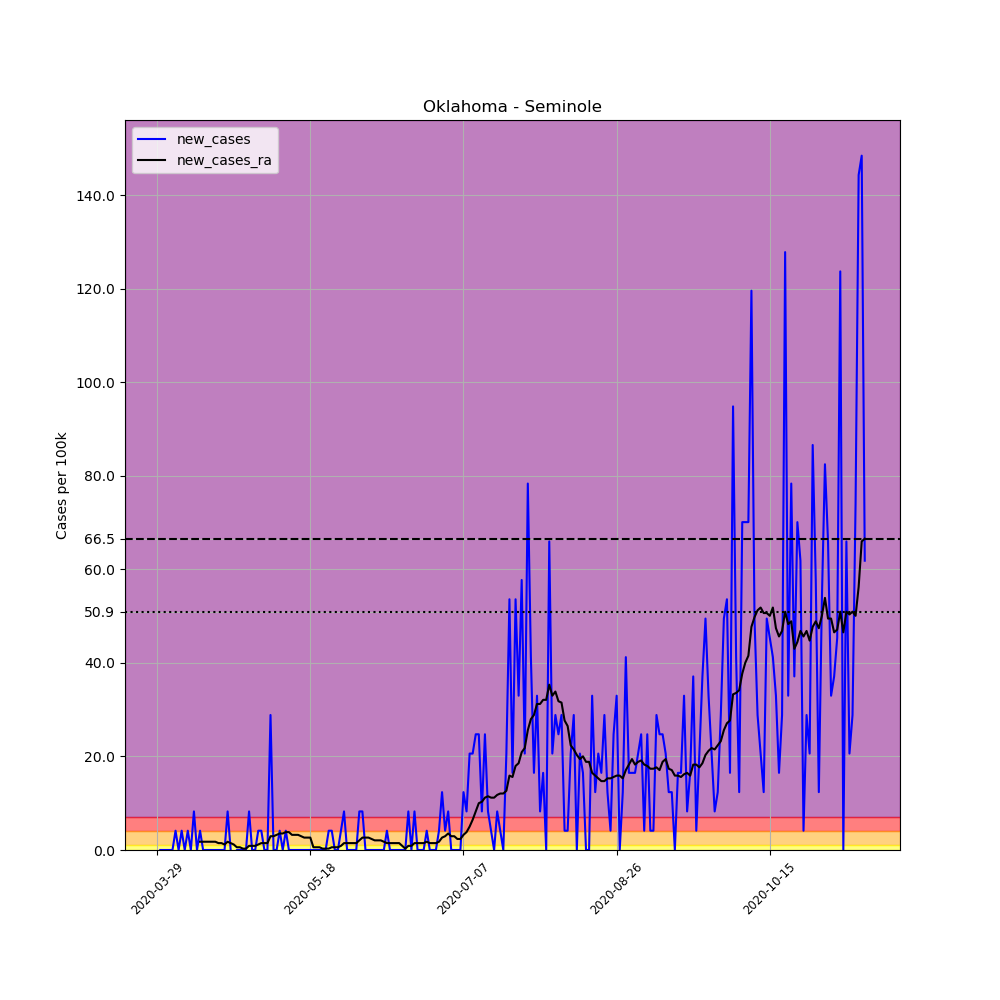

The file beside this chart, header and first rows:
, date, county, state, fips, cases, deaths, COUNTY, STNAME, CTYNAME, POPESTIMATE2019, per_100k, new_cases, new_cases_ra
460508, 2020-03-29, Seminole, Oklahoma, 40133, 1, 0, 133, Oklahoma, Seminole, 24258, 4.122, , 
460509, 2020-03-30, Seminole, Oklahoma, 40133, 1, 0, 133, Oklahoma, Seminole, 24258, 4.122, 0.0, 
460510, 2020-03-31, Seminole, Oklahoma, 40133, 1, 0, 133, Oklahoma, Seminole, 24258, 4.122, 0.0, 
460511, 2020-04-01, Seminole, Oklahoma, 40133, 1, 0, 133, Oklahoma, Seminole, 24258, 4.122, 0.0, 
460512, 2020-04-02, Seminole, Oklahoma, 40133, 1, 0, 133, Oklahoma, Seminole, 24258, 4.122, 0.0, 
460513, 2020-04-03, Seminole, Oklahoma, 40133, 1, 0, 133, Oklahoma, Seminole, 24258, 4.122, 0.0, 
460514, 2020-04-04, Seminole, Oklahoma, 40133, 2, 0, 133, Oklahoma, Seminole, 24258, 8.245, 4.122, 
460515, 2020-04-05, Seminole, Oklahoma, 40133, 2, 1, 133, Oklahoma, Seminole, 24258, 8.245, 0.0, 
460516, 2020-04-06, Seminole, Oklahoma, 40133, 3, 1, 133, Oklahoma, Seminole, 24258, 12.37, 4.122, 
460517, 2020-04-07, Seminole, Oklahoma, 40133, 3, 1, 133, Oklahoma, Seminole, 24258, 12.37, 0.0, 
460518, 2020-04-08, Seminole, Oklahoma, 40133, 4, 1, 133, Oklahoma, Seminole, 24258, 16.49, 4.122, 
460519, 2020-04-09, Seminole, Oklahoma, 40133, 4, 1, 133, Oklahoma, Seminole, 24258, 16.49, 0.0, 
460520, 2020-04-10, Seminole, Oklahoma, 40133, 6, 1, 133, Oklahoma, Seminole, 24258, 24.73, 8.245, 
460521, 2020-04-11, Seminole, Oklahoma, 40133, 6, 1, 133, Oklahoma, Seminole, 24258, 24.73, 0.0, 
460522, 2020-04-12, Seminole, Oklahoma, 40133, 7, 1, 133, Oklahoma, Seminole, 24258, 28.86, 4.122, 1.767
460523, 2020-04-13, Seminole, Oklahoma, 40133, 7, 1, 133, Oklahoma, Seminole, 24258, 28.86, 0.0, 1.767
460524, 2020-04-14, Seminole, Oklahoma, 40133, 7, 1, 133, Oklahoma, Seminole, 24258, 28.86, 0.0, 1.767
460525, 2020-04-15, Seminole, Oklahoma, 40133, 7, 1, 133, Oklahoma, Seminole, 24258, 28.86, 0.0, 1.767
460526, 2020-04-16, Seminole, Oklahoma, 40133, 7, 1, 133, Oklahoma, Seminole, 24258, 28.86, 0.0, 1.767
460527, 2020-04-17, Seminole, Oklahoma, 40133, 7, 1, 133, Oklahoma, Seminole, 24258, 28.86, 0.0, 1.767
460528, 2020-04-18, Seminole, Oklahoma, 40133, 7, 1, 133, Oklahoma, Seminole, 24258, 28.86, 0.0, 1.472
460529, 2020-04-19, Seminole, Oklahoma, 40133, 7, 1, 133, Oklahoma, Seminole, 24258, 28.86, 0.0, 1.472
460530, 2020-04-20, Seminole, Oklahoma, 40133, 7, 1, 133, Oklahoma, Seminole, 24258, 28.86, 0.0, 1.178
460531, 2020-04-21, Seminole, Oklahoma, 40133, 9, 1, 133, Oklahoma, Seminole, 24258, 37.1, 8.245, 1.767
460532, 2020-04-22, Seminole, Oklahoma, 40133, 9, 1, 133, Oklahoma, Seminole, 24258, 37.1, 0.0, 1.472
460533, 2020-04-23, Seminole, Oklahoma, 40133, 8, 1, 133, Oklahoma, Seminole, 24258, 32.98, -4.122, 1.178
460534, 2020-04-24, Seminole, Oklahoma, 40133, 8, 1, 133, Oklahoma, Seminole, 24258, 32.98, 0.0, 0.5889
460535, 2020-04-25, Seminole, Oklahoma, 40133, 8, 1, 133, Oklahoma, Seminole, 24258, 32.98, 0.0, 0.5889
460536, 2020-04-26, Seminole, Oklahoma, 40133, 8, 1, 133, Oklahoma, Seminole, 24258, 32.98, 0.0, 0.2945
460537, 2020-04-27, Seminole, Oklahoma, 40133, 8, 1, 133, Oklahoma, Seminole, 24258, 32.98, 0.0, 0.2945
460538, 2020-04-28, Seminole, Oklahoma, 40133, 10, 1, 133, Oklahoma, Seminole, 24258, 41.22, 8.245, 0.8834
460539, 2020-04-29, Seminole, Oklahoma, 40133, 10, 1, 133, Oklahoma, Seminole, 24258, 41.22, 0.0, 0.8834
460540, 2020-04-30, Seminole, Oklahoma, 40133, 10, 1, 133, Oklahoma, Seminole, 24258, 41.22, 0.0, 0.8834
460541, 2020-05-01, Seminole, Oklahoma, 40133, 11, 2, 133, Oklahoma, Seminole, 24258, 45.35, 4.122, 1.178
460542, 2020-05-02, Seminole, Oklahoma, 40133, 12, 2, 133, Oklahoma, Seminole, 24258, 49.47, 4.122, 1.472
460543, 2020-05-03, Seminole, Oklahoma, 40133, 12, 2, 133, Oklahoma, Seminole, 24258, 49.47, 0.0, 1.472
460544, 2020-05-04, Seminole, Oklahoma, 40133, 12, 2, 133, Oklahoma, Seminole, 24258, 49.47, 0.0, 1.472
460545, 2020-05-05, Seminole, Oklahoma, 40133, 19, 2, 133, Oklahoma, Seminole, 24258, 78.32, 28.86, 2.945
460546, 2020-05-06, Seminole, Oklahoma, 40133, 19, 2, 133, Oklahoma, Seminole, 24258, 78.32, 0.0, 2.945
460547, 2020-05-07, Seminole, Oklahoma, 40133, 19, 2, 133, Oklahoma, Seminole, 24258, 78.32, 0.0, 3.239
460548, 2020-05-08, Seminole, Oklahoma, 40133, 20, 2, 133, Oklahoma, Seminole, 24258, 82.45, 4.122, 3.533
460549, 2020-05-09, Seminole, Oklahoma, 40133, 20, 2, 133, Oklahoma, Seminole, 24258, 82.45, 0.0, 3.533
460550, 2020-05-10, Seminole, Oklahoma, 40133, 21, 2, 133, Oklahoma, Seminole, 24258, 86.57, 4.122, 3.828
460551, 2020-05-11, Seminole, Oklahoma, 40133, 21, 2, 133, Oklahoma, Seminole, 24258, 86.57, 0.0, 3.828
460552, 2020-05-12, Seminole, Oklahoma, 40133, 21, 2, 133, Oklahoma, Seminole, 24258, 86.57, 0.0, 3.239
460553, 2020-05-13, Seminole, Oklahoma, 40133, 21, 2, 133, Oklahoma, Seminole, 24258, 86.57, 0.0, 3.239
460554, 2020-05-14, Seminole, Oklahoma, 40133, 21, 2, 133, Oklahoma, Seminole, 24258, 86.57, 0.0, 3.239
460555, 2020-05-15, Seminole, Oklahoma, 40133, 21, 2, 133, Oklahoma, Seminole, 24258, 86.57, 0.0, 2.945
460556, 2020-05-16, Seminole, Oklahoma, 40133, 21, 2, 133, Oklahoma, Seminole, 24258, 86.57, 0.0, 2.65
460557, 2020-05-17, Seminole, Oklahoma, 40133, 21, 2, 133, Oklahoma, Seminole, 24258, 86.57, 0.0, 2.65
460558, 2020-05-18, Seminole, Oklahoma, 40133, 21, 2, 133, Oklahoma, Seminole, 24258, 86.57, 0.0, 2.65
460559, 2020-05-19, Seminole, Oklahoma, 40133, 21, 2, 133, Oklahoma, Seminole, 24258, 86.57, 0.0, 0.5889
460560, 2020-05-20, Seminole, Oklahoma, 40133, 21, 2, 133, Oklahoma, Seminole, 24258, 86.57, 0.0, 0.5889
460561, 2020-05-21, Seminole, Oklahoma, 40133, 21, 2, 133, Oklahoma, Seminole, 24258, 86.57, 0.0, 0.5889
460562, 2020-05-22, Seminole, Oklahoma, 40133, 21, 2, 133, Oklahoma, Seminole, 24258, 86.57, 0.0, 0.2945
460563, 2020-05-23, Seminole, Oklahoma, 40133, 21, 2, 133, Oklahoma, Seminole, 24258, 86.57, 0.0, 0.2945
460564, 2020-05-24, Seminole, Oklahoma, 40133, 22, 2, 133, Oklahoma, Seminole, 24258, 90.69, 4.122, 0.2945
460565, 2020-05-25, Seminole, Oklahoma, 40133, 23, 2, 133, Oklahoma, Seminole, 24258, 94.81, 4.122, 0.5889
460566, 2020-05-26, Seminole, Oklahoma, 40133, 23, 2, 133, Oklahoma, Seminole, 24258, 94.81, 0.0, 0.5889
460567, 2020-05-27, Seminole, Oklahoma, 40133, 23, 2, 133, Oklahoma, Seminole, 24258, 94.81, 0.0, 0.5889
... 172 more rows
